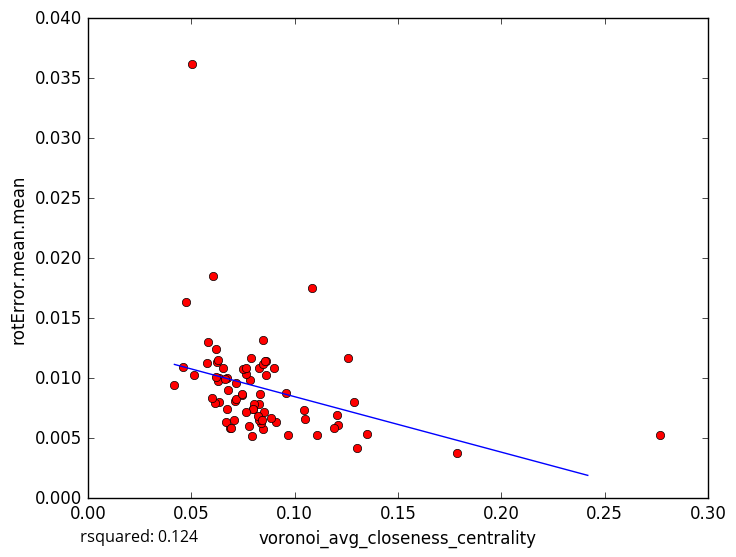

Data behind this chart, as committed beside it:
voronoi_avg_closeness_centrality, rotError.mean.mean
0.08297, 0.007812
0.07924, 0.005181
0.07988, 0.007453
0.1784, 0.003803
0.1111, 0.005305
0.08294, 0.01087
0.06355, 0.01004
0.06278, 0.009763
0.07076, 0.006543
0.08475, 0.005747
0.09117, 0.006322
0.1211, 0.006095
0.1205, 0.006951
0.09669, 0.005307
0.1303, 0.004196
0.119, 0.005868
0.06331, 0.008033
0.07169, 0.009576
0.06261, 0.01138
0.08847, 0.006647
0.04188, 0.009409
0.07452, 0.008626
0.1085, 0.01752
0.06896, 0.005859
0.1287, 0.008059
0.08528, 0.007194
0.1261, 0.01166
0.06073, 0.0185
0.06134, 0.007948
0.07135, 0.008085
0.07162, 0.008288
0.06772, 0.009052
0.05833, 0.01305
0.05116, 0.01029
0.06303, 0.0115
0.05764, 0.01128
0.1348, 0.005351
0.07879, 0.01165
0.07841, 0.009853
0.1044, 0.00737
0.06219, 0.01242
0.04597, 0.0109
0.08335, 0.008705
0.06682, 0.006335
0.06747, 0.01001
0.06616, 0.009948
0.08612, 0.01145
0.0671, 0.007467
0.08606, 0.01027
0.07439, 0.008665
0.08488, 0.01119
0.09578, 0.008781
0.08041, 0.007872
0.06022, 0.008391
0.0849, 0.01315
0.07649, 0.01036
0.08384, 0.006295
0.06202, 0.01009
0.08547, 0.01144
0.08983, 0.01083
... 18 more rows
